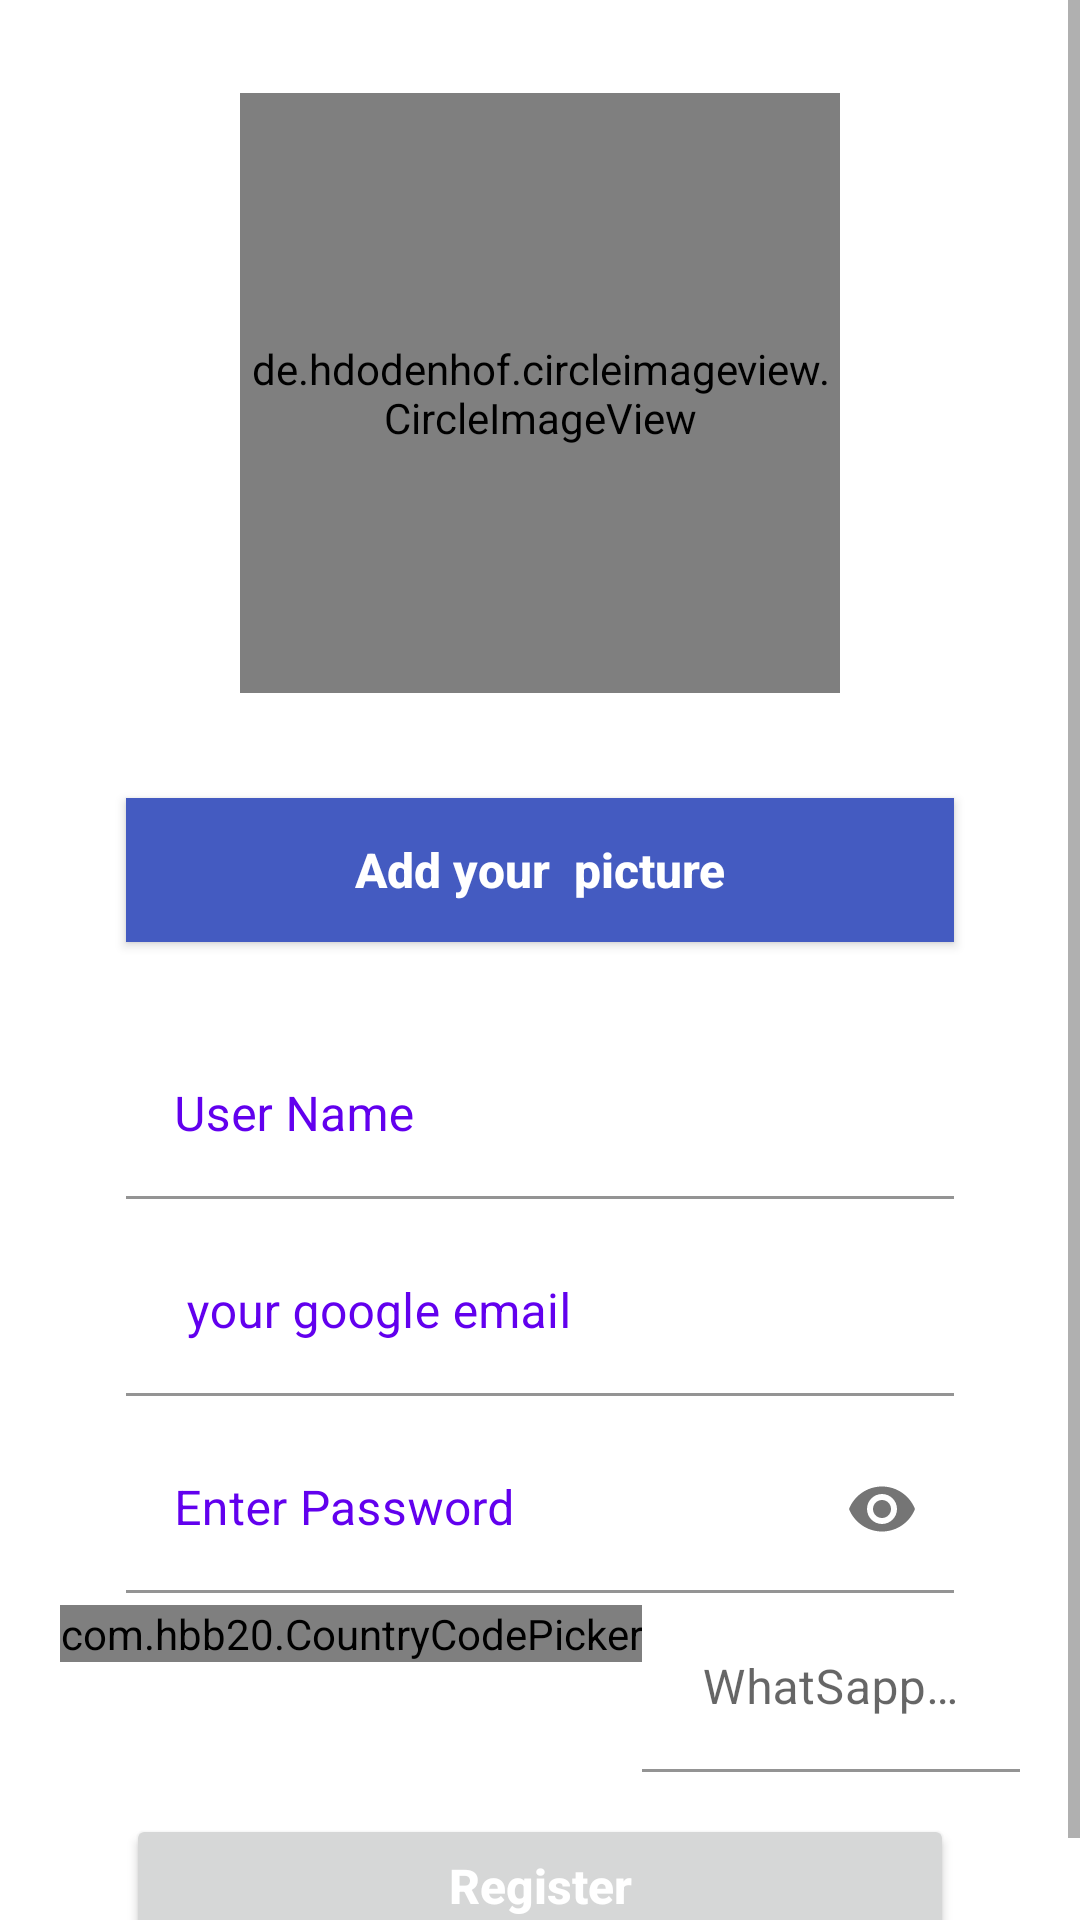

Here is an Android app screen rendered from its layout file. Give the layout XML and the strings, colors and styles it references.
<!-- AndroidManifest.xml: application theme Theme.MadosEvaluationApp -->
<!-- res/layout/activity_user_regisration.xml -->
<?xml version="1.0" encoding="utf-8"?>
<ScrollView xmlns:android="http://schemas.android.com/apk/res/android"
xmlns:app="http://schemas.android.com/apk/res-auto"
xmlns:tools="http://schemas.android.com/tools"
android:layout_width="fill_parent"
android:layout_height="fill_parent"
android:background="#ffffff"
android:fitsSystemWindows="true"
tools:context=".ui.UseUi.UserRegisration">

<LinearLayout
    android:orientation="vertical"
    android:layout_width="match_parent"
    android:layout_height="wrap_content"
    android:paddingTop="56dp"
    android:paddingLeft="24dp"
    android:paddingRight="24dp"
    android:padding="16dp"
    android:background="#ffffff"
    tools:context=".Activity.SellerRegistration">

    <de.hdodenhof.circleimageview.CircleImageView
        android:id="@+id/USerimageURL"
        android:layout_width="200dp"
        android:layout_height="200dp"
        android:layout_gravity="center_horizontal"
        android:layout_marginVertical="15dp"
        android:src="@drawable/ic_launcher_background"
        android:textAlignment="center"
        android:background="#ffffff"
        tools:ignore="RtlCompat" />


    <Button
        android:id="@+id/ButtonChooseImage"
        android:layout_width="match_parent"
        android:layout_height="wrap_content"
        android:layout_marginEnd="26dp"
        android:layout_marginStart="26dp"
        android:layout_marginVertical="20dp"
        android:text="Add your  picture"
        android:layout_below="@id/USerimageURL"
        android:layout_centerHorizontal="true"
        android:layout_marginTop="25dp"
        android:background="#445BC1"
        android:textAllCaps="false"
        android:textStyle="bold"
        android:textColor="#fff"
        android:textSize="16sp"
        />

    <com.google.android.material.textfield.TextInputLayout
        android:layout_width="match_parent"
        android:layout_height="wrap_content"
        android:layout_centerHorizontal="true"
        android:layout_marginStart="26dp"
        android:layout_marginEnd="26dp"
        android:id="@+id/textInput3"
        android:backgroundTint="#ffffff"
        android:textColorHint="@color/purple_500"
        android:layout_marginTop="10dp">

        <com.google.android.material.textfield.TextInputEditText
            android:layout_width="match_parent"
            android:layout_height="wrap_content"
            android:hint="User Name"
            android:inputType="text"
            android:id="@+id/idusername"
            android:textColor="#000"
            android:textColorHint="@color/purple_500"
            app:backgroundTint="#ffffff"
            />
    </com.google.android.material.textfield.TextInputLayout>

    <com.google.android.material.textfield.TextInputLayout
        android:layout_width="match_parent"
        android:layout_height="wrap_content"
        android:layout_centerHorizontal="true"
        android:layout_marginStart="26dp"
        android:layout_marginEnd="26dp"
        android:id="@+id/textInput4"
        android:backgroundTint="#ffffff"
        android:textColorHint="@color/purple_500"
        android:layout_marginTop="10dp">

        <com.google.android.material.textfield.TextInputEditText
            android:layout_width="match_parent"
            android:layout_height="wrap_content"
            android:hint=" your google email "
            android:inputType="text"
            android:id="@+id/idemail"
            android:textColor="#000"
            app:backgroundTint="@color/white"
            android:textColorHint="@color/purple_500"
            />
    </com.google.android.material.textfield.TextInputLayout>

    <com.google.android.material.textfield.TextInputLayout
        android:layout_width="match_parent"
        android:layout_height="wrap_content"
        android:layout_centerHorizontal="true"
        android:layout_marginStart="26dp"
        android:layout_marginEnd="26dp"

        android:id="@+id/textInput7"

        app:passwordToggleEnabled="true"

        android:backgroundTint="@color/white"
        android:textColorHint="@color/purple_500"
        android:layout_marginTop="10dp">

        <com.google.android.material.textfield.TextInputEditText
            android:layout_width="match_parent"
            android:layout_height="wrap_content"
            android:hint="Enter Password"
            android:inputType="textPassword"
            android:id="@+id/loginPass"
            android:textColor="#000"
            app:backgroundTint="#ffffff"
            android:textColorHint="@color/purple_500"
            />
    </com.google.android.material.textfield.TextInputLayout>
    <LinearLayout
        android:layout_width="match_parent"
        android:layout_height="wrap_content"
        android:orientation="horizontal"
        android:padding="4dp">
        <com.hbb20.CountryCodePicker
            android:id="@+id/countryCodePicker"
            android:layout_width="wrap_content"
            android:layout_height="wrap_content"
            app:ccp_defaultNameCode="Bi" />
        <com.google.android.material.textfield.TextInputLayout
            android:layout_width="match_parent"
            android:layout_height="wrap_content">
            <EditText
                android:id="@+id/idwhatsappnumber"
                android:layout_width="match_parent"
                android:layout_height="wrap_content"
                android:layout_gravity="center"
                android:hint=" WhatSapp Number"
                app:backgroundTint="#ffffff"
                android:inputType="phone" />
        </com.google.android.material.textfield.TextInputLayout>
    </LinearLayout>


    <Button
        android:id="@+id/btnregister"
        android:layout_width="match_parent"
        android:layout_height="wrap_content"
        android:layout_alignParentBottom="false"
        android:layout_centerHorizontal="true"
        android:layout_below="@id/USerimageURL"
        android:text="Register"
        android:layout_marginEnd="26dp"
        android:layout_marginStart="26dp"
        android:textAllCaps="false"
        android:textStyle="bold"
        android:textColor="#fff"
        android:onClick="uploadT"
        android:textSize="16sp"
        android:layout_marginTop="10dp"
        tools:ignore="ExtraText,OnClick" />
    <ProgressBar
        android:id="@+id/progress_bar"
        android:layout_width="30dp"
        android:layout_height="30dp"
        android:layout_gravity="center_horizontal"
        android:layout_below="@+id/ButtonUploadImage"
        android:layout_alignParentStart="true"
        android:layout_alignParentLeft="true"
        android:layout_margin="26dp"
        android:layout_marginTop="20dp"
        android:layout_centerHorizontal="true"
        android:visibility="gone"/>
</LinearLayout>
</ScrollView>
<!-- resources referenced by this layout -->
<resources>
  <color name="purple_500">#FF6200EE</color>
  <color name="white">#FFFFFFFF</color>
  <style name="Theme.MadosEvaluationApp" parent="Theme.MaterialComponents.DayNight.DarkActionBar">
          
          <item name="colorPrimary">@color/purple_500</item>
          <item name="colorPrimaryVariant">@color/purple_700</item>
          <item name="colorOnPrimary">@color/white</item>
          
          <item name="colorSecondary">@color/teal_200</item>
          <item name="colorSecondaryVariant">@color/teal_700</item>
          <item name="colorOnSecondary">@color/black</item>
          
          <item name="android:statusBarColor" tools:targetApi="l">?attr/colorPrimaryVariant</item>
          
      </style>
  <color name="purple_700">#FF3700B3</color>
  <color name="teal_200">#FF3700B3</color>
  <color name="teal_700">#FF018786</color>
  <color name="black">#FF000000</color>
</resources>
